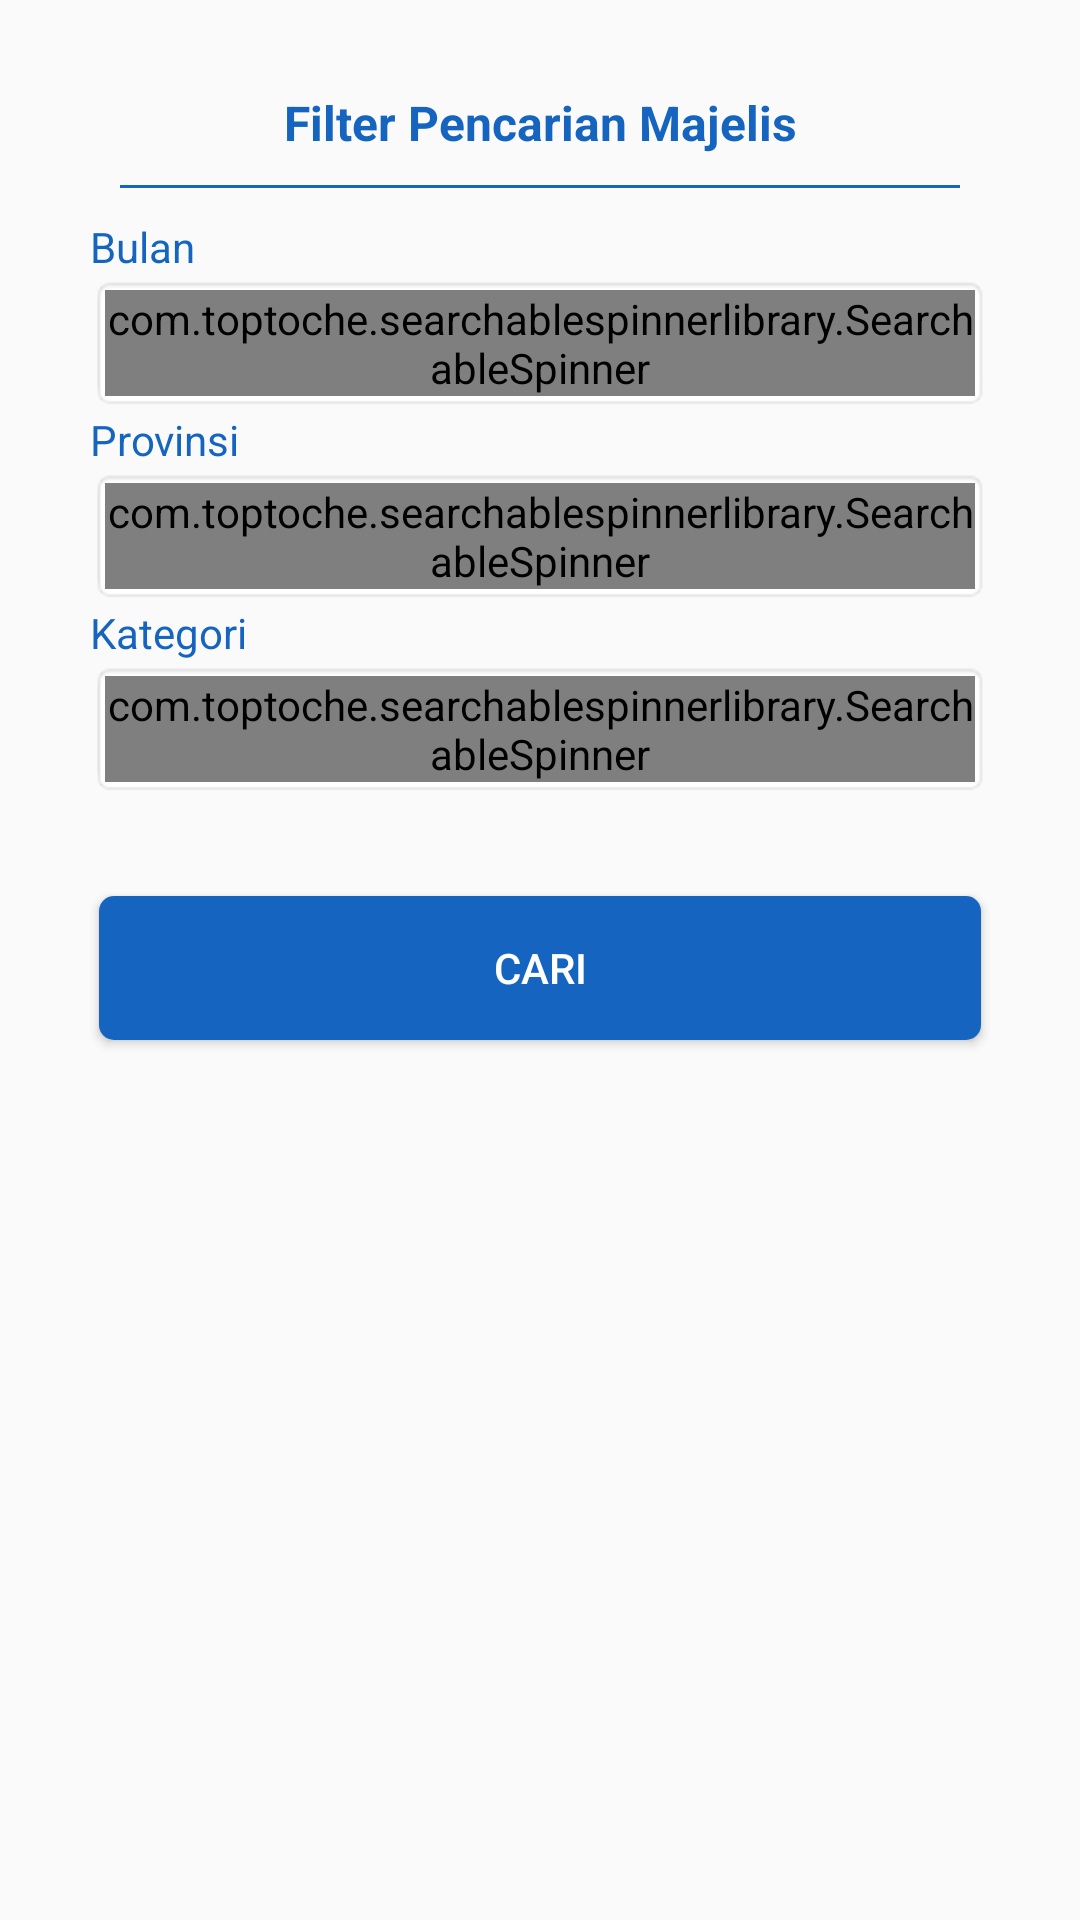

Produce the Android XML layout that renders to this screen, including the resource entries it uses.
<!-- AndroidManifest.xml: application theme AppTheme -->
<!-- res/layout/filter_jadwal.xml -->
<?xml version="1.0" encoding="utf-8"?>
<LinearLayout
    xmlns:android="http://schemas.android.com/apk/res/android" android:layout_width="match_parent"
    android:layout_height="match_parent"
    android:orientation="vertical"
    android:padding="30dp">

    <TextView
        android:layout_width="match_parent"
        android:layout_height="wrap_content"
        android:textColor="@color/colorPrimary"
        android:textAlignment="center"
        android:textSize="16dp"
        android:textStyle="bold"
        android:text="Filter Pencarian Majelis"/>
    <View
        android:layout_width="match_parent"
        android:layout_height="1dp"
        android:layout_margin="10dp"
        android:background="@color/colorPrimary"/>

    <TextView
        android:layout_width="match_parent"
        android:layout_height="wrap_content"
        android:textColor="@color/colorPrimary"
        android:text="Bulan"/>
    <LinearLayout
        android:layout_width="match_parent"
        android:layout_height="wrap_content"
        android:padding="5dp"
        android:background="@android:drawable/editbox_background_normal">

        <com.toptoche.searchablespinnerlibrary.SearchableSpinner
            android:id="@+id/spinner_bulan"
            android:layout_width="match_parent"
            android:layout_height="wrap_content"
            android:foregroundTint="@color/colorPrimary"/>
    </LinearLayout>
    <TextView
        android:layout_width="match_parent"
        android:layout_height="wrap_content"
        android:textColor="@color/colorPrimary"
        android:text="Provinsi"/>
    <LinearLayout
        android:layout_width="match_parent"
        android:layout_height="wrap_content"
        android:padding="5dp"
        android:background="@android:drawable/editbox_background_normal">

        <com.toptoche.searchablespinnerlibrary.SearchableSpinner
            android:id="@+id/spinner_provinsi"
            android:layout_width="match_parent"
            android:layout_height="wrap_content"
            android:foregroundTint="@color/colorPrimary"/>
    </LinearLayout>
    <TextView
        android:layout_width="match_parent"
        android:layout_height="wrap_content"
        android:textColor="@color/colorPrimary"
        android:text="Kategori"/>
    <LinearLayout
        android:layout_width="match_parent"
        android:layout_height="wrap_content"
        android:padding="5dp"
        android:layout_marginBottom="30dp"
        android:background="@android:drawable/editbox_background_normal">

        <com.toptoche.searchablespinnerlibrary.SearchableSpinner
            android:id="@+id/spinner_kategori"
            android:layout_width="match_parent"
            android:layout_height="wrap_content"
            android:foregroundTint="@color/colorPrimary"/>
    </LinearLayout>
    <Button
        android:id="@+id/btnCari"
        android:background="@drawable/bg_kirim"
        android:layout_width="match_parent"
        android:layout_height="wrap_content"
        android:layout_margin="3dp"
        android:textColor="#fff"
        android:text="CARI"/>

</LinearLayout>
<!-- resources referenced by this layout -->
<resources>
  <color name="colorPrimary">#1565c0</color>
  <!-- drawable bg_kirim (drawable) -->
  <?xml version="1.0" encoding="utf-8"?>
  <selector xmlns:android="http://schemas.android.com/apk/res/android">
      <item android:state_pressed="true">
          <shape>
              <solid android:color="@color/colorPrimaryDark"/>
              <corners android:radius="5dp"/>
          </shape>
      </item>
  
      <item>
      <shape>
          <solid android:color="@color/colorPrimary"/>
          <corners android:radius="5dp"/>
      </shape>
  </item>
  </selector>
  <style name="AppTheme" parent="Theme.AppCompat.Light.DarkActionBar">
          
          <item name="colorPrimary">@color/colorPrimary</item>
          <item name="colorPrimaryDark">@color/colorPrimaryDark</item>
          <item name="colorAccent">@color/colorAccent</item>
      </style>
  <color name="colorPrimaryDark">#0D47A1</color>
  <color name="colorAccent">#0D47A1</color>
</resources>
